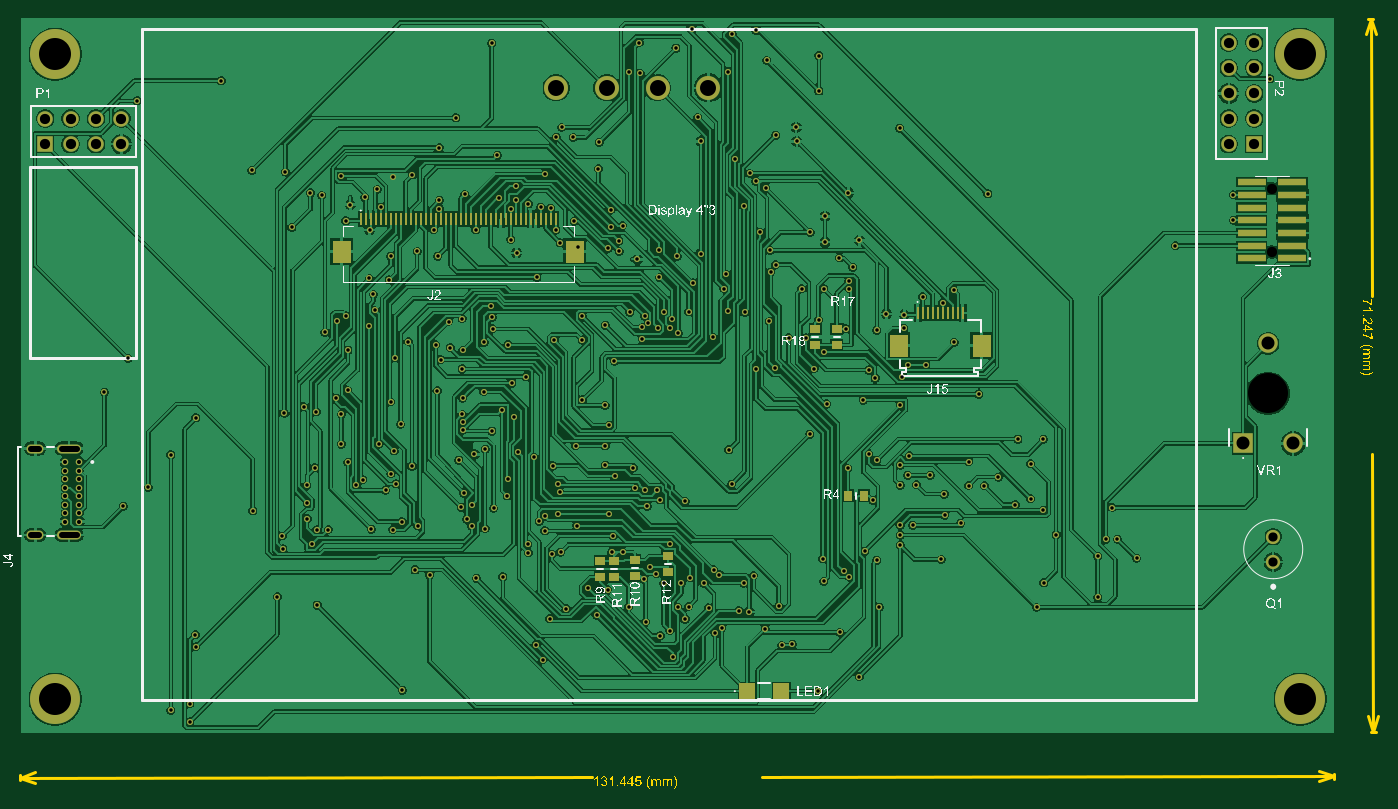
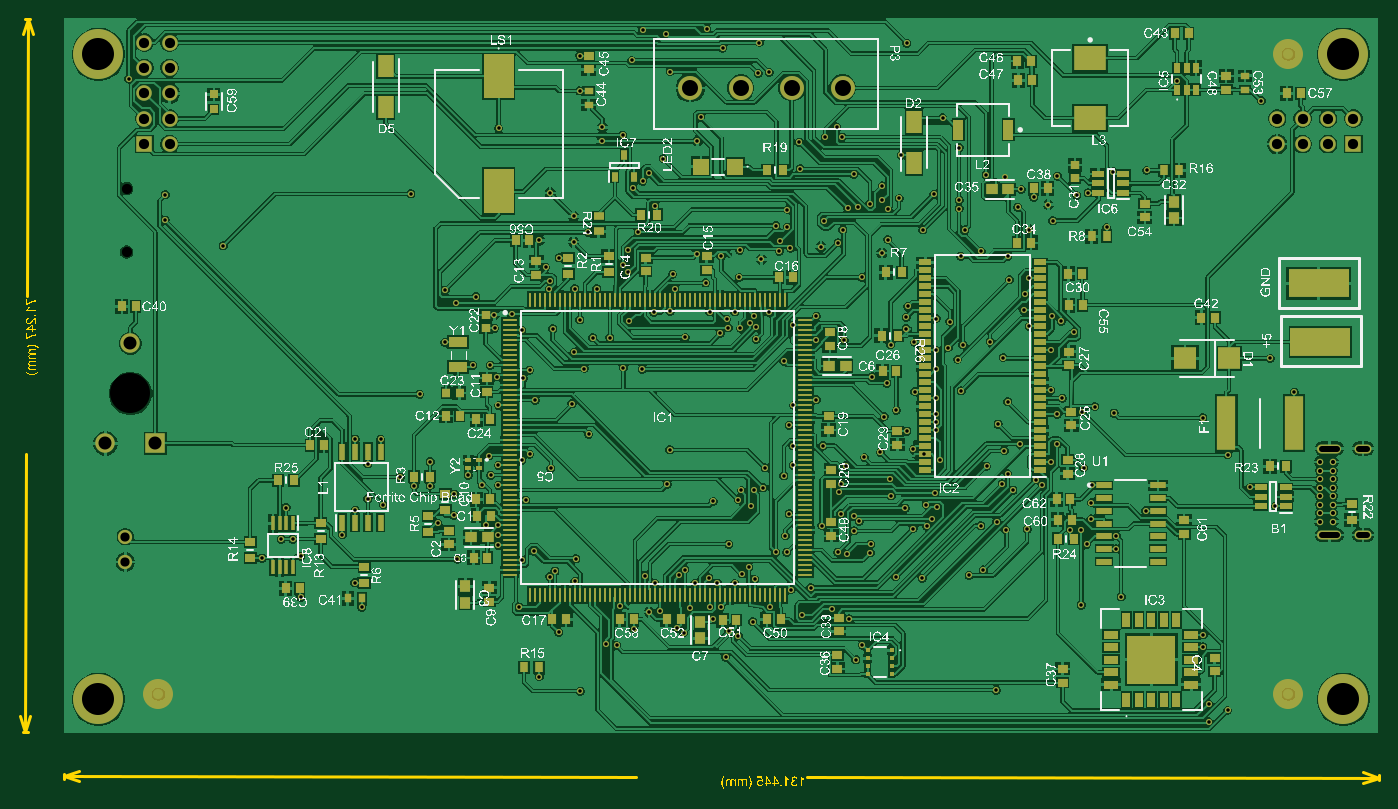
Circuit board: 14 layer files. Board 135.9 x 77.0 mm.
- drill: PCB1-RoundHoles-NonPlated.TXT (243 bytes)
- drill: PCB1-RoundHoles-Plated.TXT (6315 bytes)
- drill: PCB1-SlotHoles-Plated.TXT (230 bytes)
- drill: PCB1.DRL (6006 bytes)
- bottom_copper: PCB1.GBL (255562 bytes)
- bottom_silk: PCB1.GBO (1026293 bytes)
- paste: PCB1.GBP (13390 bytes)
- bottom_mask: PCB1.GBS (24028 bytes)
- outline: PCB1.GKO (324 bytes)
- outline: PCB1.GM1 (43318 bytes)
- top_copper: PCB1.GTL (187751 bytes)
- top_silk: PCB1.GTO (131425 bytes)
- paste: PCB1.GTP (2323 bytes)
- top_mask: PCB1.GTS (13208 bytes)

=== drill: PCB1-RoundHoles-NonPlated.TXT ===
M48
;Layer_Color=9474304
;FILE_FORMAT=4:4
METRIC,TZ
;TYPE=NON_PLATED
T09F00S00C1.0200
T10F00S00C3.2000
T12F00S00C4.0000
%
T09
X1251860Y482270
Y545770
T10
X1280000Y35000
X35000
X1280000Y680000
X35000
T12
X1248080Y340830
M30

=== drill: PCB1-RoundHoles-Plated.TXT ===
M48
;Layer_Color=9474304
;FILE_FORMAT=4:4
METRIC,TZ
;TYPE=PLATED
T01F00S00C0.3500
T02F00S00C0.4000
T05F00S00C0.9200
T06F00S00C1.0200
T07F00S00C1.3000
T08F00S00C1.6000
%
T01
X798322Y43180
X839260Y57658
X819658Y101854
X772414Y90170
X761746Y88900
X744940Y105664
X758698Y128016
X733552Y158750
X803656Y152908
X802640Y175514
X823468Y163068
X828802Y157734
X844804Y183086
X856742Y174244
X880110Y189190
Y199190
Y209042
X892556
X924560Y218948
X940562Y211074
X921004Y175006
X859028Y127254
X852678Y234190
X995020Y229616
X1010590Y235458
X1023366Y224028
X1035990Y199550
X1085722Y195200
X1097406
X1092430Y226822
X1077722Y178054
X1116456Y176150
X1077722Y136906
X1023620Y151638
X1016508Y127000
X729234Y122174
X718820Y123444
X723530Y151130
X699008Y159004
X693530Y164661
X683530Y150876
X669544Y156718
X661162Y151292
X643636Y150876
X636270Y160528
X629666Y166878
X623570Y154940
X608530Y127665
X625602Y112522
X640080Y98552
X649610Y103802
X664972Y115316
X668528Y127762
X657860Y127254
X688530Y126492
X694944Y101600
X701597Y106172
X652780Y76962
X649732Y190246
X640080Y234442
X627126Y227978
X665226Y232918
X589268Y220472
X593090Y198374
X591566Y182118
X602742
X587502Y144780
X567704Y146544
X576580Y118872
X546354Y125476
X529590Y115570
X516001Y89281
X522478Y74422
X531876Y180086
X540512Y182118
X508254Y181610
X507746Y190246
X524764Y203454
X524510Y218186
X519176Y212852
X537718Y220472
X556768Y208788
X465074Y205740
X451866Y208280
X446448Y215138
X441198Y227076
X452213Y229777
X473456Y226192
X482854Y157480
X456322Y156072
X409448Y159004
X394970Y164338
X397764Y208534
X381762Y212655
X372872Y204724
X351282Y205232
X382270Y44196
X297180Y129286
X257302Y137414
X262636Y185420
X262382Y198374
X291835Y189992
X297180Y204470
X308356Y204724
X287020Y215392
Y231648
X232664Y223520
X103124Y228092
X175260Y99600
X175595Y87457
X169926Y30734
Y12446
X150876Y23876
X128270Y246888
X150876Y279400
X175768Y316484
X264414Y321056
X283718Y327710
X296032Y322580
X321310Y320040
X315976Y336042
X327660Y343970
X327914Y384048
X326136Y418338
X317246Y413174
X304800Y401828
X321310Y290322
X327850Y271970
X336296Y249428
X286766Y248920
X294894Y266412
X271900Y506992
X290322Y541350
X301752Y538988
X330200Y529590
X325628Y513588
X321056Y558292
X265430Y562356
X231902Y563880
X108204Y375920
X84328Y342169
X370586Y332486
X380441Y310142
X374142Y283464
X358689Y290576
X370924Y260737
X376174Y250444
X365506Y244094
X342646Y254678
X391922Y268224
X438912Y274066
X454090Y279970
X465074Y285242
X471678Y303276
X442468Y304038
X442722Y312420
X442398Y319970
X442468Y335970
X463550Y342646
X491744Y351282
X506222Y357632
X487934Y389382
X464058Y391922
X472440Y405384
X472186Y417068
X470662Y427906
X441960Y415798
X428498Y412798
X430197Y386682
X442468Y383970
X442214Y365506
X420878Y374820
X415544Y389636
X388390Y392660
X375158Y376682
X349250Y407924
X354838Y423970
X353314Y439928
X349250Y455930
X369062Y454406
X370586Y478028
X397002Y482854
X417576Y478028
X413512Y504444
X419354Y525780
Y534162
X444754Y540004
X479298Y535940
X496062Y534416
Y548386
X490474Y525584
X508254Y530352
X520670Y527274
X530670Y526098
X535670Y504444
X540148Y491490
X557530Y487680
X554097Y513211
X591058Y507308
X602488Y508762
X598932Y493522
X599100Y482854
X588010Y485902
X617220Y474980
X638810Y483870
X657098Y477985
X680974Y480822
X672846Y451358
X668528Y422491
X651780Y415208
X650314Y406400
X638048Y405892
X628396Y411226
X622200Y406983
X622300Y394970
X624466Y418338
X609854Y422148
X643530Y422508
X658368Y401066
X693279Y397002
X708406Y422898
X724662Y421894
X703580Y445770
X705866Y460248
X639253Y456870
X585212Y409190
X562102Y418254
Y394208
X534416Y393954
X516890Y456946
X496570Y481330
X490670Y494734
X455670Y504444
X477266Y579120
X419354Y586740
X435864Y616458
X392176Y559562
X373380Y557530
X357124Y544830
X344678Y536956
X360670Y527060
X349504Y504444
X417322Y343408
X482092Y324104
X494284Y317754
X498094Y282194
X514096Y276860
X532638Y268615
X537464Y250190
X539496Y242570
X487172Y238506
X488188Y255657
X443777Y241195
X555498Y288544
X585216
Y269240
X594614Y258572
X613410Y266446
X615188Y246634
X624586Y243840
X637032
X711454Y250190
X708660Y284480
X589280Y309190
X584962Y328930
X562324Y334487
X594360Y372872
X591058Y524764
X578358Y565404
X579120Y592074
X553212Y596900
X536194Y597154
X541491Y606872
X524510Y560070
X680974Y593094
X677672Y616966
X715264Y575818
X729742Y560832
X723646Y528574
X735838Y553212
X745490Y546608
X740410Y501904
X750316Y483870
X755566Y469730
X750570Y462026
X781769Y445710
X803656Y445770
X829056
X828802Y453390
X832866Y467106
X819404Y476504
X804926Y492252
X790194Y501904
X804926Y517906
X828421Y541401
X839178Y493992
X866394Y420370
X884174Y419608
X883824Y406050
X856742Y404114
X825754Y405510
X798576Y414528
X785622Y396494
X768530Y396748
X749046Y413004
X755142Y366522
X736346Y364998
X794004Y365760
X804164Y382270
X806558Y330346
X843280Y334264
X854964Y356362
X848868Y364236
X881888Y357378
X888238Y369190
X905636
X933944Y391922
X922528Y431800
X933436Y444246
X902500Y437388
X880110Y328930
Y269190
X887730Y259080
X880110Y249190
X896366Y249428
X910200Y259080
X924306Y240284
X948436Y248666
X964310
X978408Y257302
X948436Y272542
X1010590Y270510
X997890Y295148
X1023366
X958791Y340106
X889341Y278384
X856742Y274066
X848868Y280162
X827660Y265938
X789838Y300126
X776728Y593094
X775970Y607060
X755650Y599186
X879856Y606044
X967740Y540512
X1155268Y488620
X1213358Y514096
Y539420
X1249680Y655574
X798910Y643370
Y678730
X746760Y673862
X735838Y703834
X712216Y700024
X708152Y662686
X655914Y686054
X671830Y705358
X618998Y691642
X620268Y660908
X609346Y661924
X471678Y691134
X201168Y653542
X117082Y633476
T02
X45340Y212820
Y221320
Y229820
X58840
Y221320
Y212820
Y238320
Y246820
Y255320
Y263820
Y272320
X45340
Y263820
Y255320
Y246820
Y238320
T05
X1253160Y172390
Y197790
T06
X25070Y590220
Y615620
X50470
X75870
X101270
Y590220
X75870
X50470
X1208710
Y615620
X1234110
Y590220
Y641020
X1208710
Y666420
X1234110
Y691820
X1208710
T07
X1223080Y290830
X1273080
X1248080Y390830
T08
X535940Y646430
X586740
X637540
X688340
M30

=== drill: PCB1-SlotHoles-Plated.TXT (230 bytes, source withheld) ===
=== drill: PCB1.DRL (6006 bytes, source withheld) ===
=== bottom_copper: PCB1.GBL (255562 bytes, source omitted) ===
=== bottom_silk: PCB1.GBO (1026293 bytes, source omitted) ===
=== paste: PCB1.GBP (13390 bytes, source omitted) ===
=== bottom_mask: PCB1.GBS (24028 bytes, source omitted) ===
=== outline: PCB1.GKO ===
G04*
G04 #@! TF.GenerationSoftware,Altium Limited,Altium Designer,26.7.1 (11)*
G04*
G04 Layer_Color=16711935*
G04 Board_Origin=18000000|21950000*
%FSLAX44Y44*%
%MOMM*%
G71*
G04*
G04 #@! TF.SameCoordinates,D071BD7E-3876-4D20-9434-7D3039072E30*
G04*
G04*
G04 #@! TF.FilePolarity,Positive*
G04*
G01*
G75*
M02*

=== outline: PCB1.GM1 (43318 bytes, source omitted) ===
=== top_copper: PCB1.GTL (187751 bytes, source omitted) ===
=== top_silk: PCB1.GTO (131425 bytes, source omitted) ===
=== paste: PCB1.GTP ===
G04*
G04 #@! TF.GenerationSoftware,Altium Limited,Altium Designer,26.7.1 (11)*
G04*
G04 Layer_Color=8421504*
G04 Board_Origin=18000000|21950000*
%FSLAX44Y44*%
%MOMM*%
G71*
G04*
G04 #@! TF.SameCoordinates,D071BD7E-3876-4D20-9434-7D3039072E30*
G04*
G04*
G04 #@! TF.FilePolarity,Positive*
G04*
G01*
G75*
%ADD14R,0.9000X1.0000*%
%ADD15R,1.0000X0.9000*%
%ADD16R,2.7900X0.7400*%
%ADD17R,0.3000X1.3000*%
%ADD18R,1.6000X1.6000*%
%ADD19R,1.8000X2.2000*%
D14*
X843660Y238760D02*
D03*
X827660D02*
D03*
D15*
X580390Y157100D02*
D03*
Y173100D02*
D03*
X795020Y389510D02*
D03*
X816610D02*
D03*
X647700Y178180D02*
D03*
X614680Y174370D02*
D03*
X594360Y173100D02*
D03*
Y157100D02*
D03*
X614680Y158370D02*
D03*
X647700Y162180D02*
D03*
X795020Y405510D02*
D03*
X816610D02*
D03*
D16*
X1272210Y488620D02*
D03*
X1231510Y552120D02*
D03*
X1272210D02*
D03*
X1231510Y526720D02*
D03*
X1272210D02*
D03*
X1231510Y475920D02*
D03*
X1272210D02*
D03*
X1231510Y488620D02*
D03*
Y514020D02*
D03*
Y539420D02*
D03*
Y501320D02*
D03*
X1272210Y539420D02*
D03*
Y514020D02*
D03*
Y501320D02*
D03*
D17*
X937500Y421140D02*
D03*
X355670Y515290D02*
D03*
X942500Y421140D02*
D03*
X897500D02*
D03*
X515670Y515290D02*
D03*
X510670D02*
D03*
X480670D02*
D03*
X350670D02*
D03*
X340670D02*
D03*
X500670D02*
D03*
X922500Y421140D02*
D03*
X410670Y515290D02*
D03*
X932500Y421140D02*
D03*
X912500D02*
D03*
X405670Y515290D02*
D03*
X380670D02*
D03*
X470670D02*
D03*
X370670D02*
D03*
X365670D02*
D03*
X375670D02*
D03*
X902500Y421140D02*
D03*
X465670Y515290D02*
D03*
X360670D02*
D03*
X450670D02*
D03*
X460670D02*
D03*
X495670D02*
D03*
X440670D02*
D03*
X435670D02*
D03*
X927500Y421140D02*
D03*
X917500D02*
D03*
X907500D02*
D03*
X390670Y515290D02*
D03*
X445670D02*
D03*
X400670D02*
D03*
X420670D02*
D03*
X485670D02*
D03*
X395670D02*
D03*
X425670D02*
D03*
X455670D02*
D03*
X385670D02*
D03*
X430670D02*
D03*
X505670D02*
D03*
X415670D02*
D03*
X475670D02*
D03*
X490670D02*
D03*
X345670D02*
D03*
X520670D02*
D03*
X525670D02*
D03*
X530670D02*
D03*
X535670D02*
D03*
D18*
X727220Y43180D02*
D03*
X761220D02*
D03*
D19*
X961500Y388640D02*
D03*
X878500D02*
D03*
X554670Y482790D02*
D03*
X321670D02*
D03*
M02*

=== top_mask: PCB1.GTS (13208 bytes, source omitted) ===
